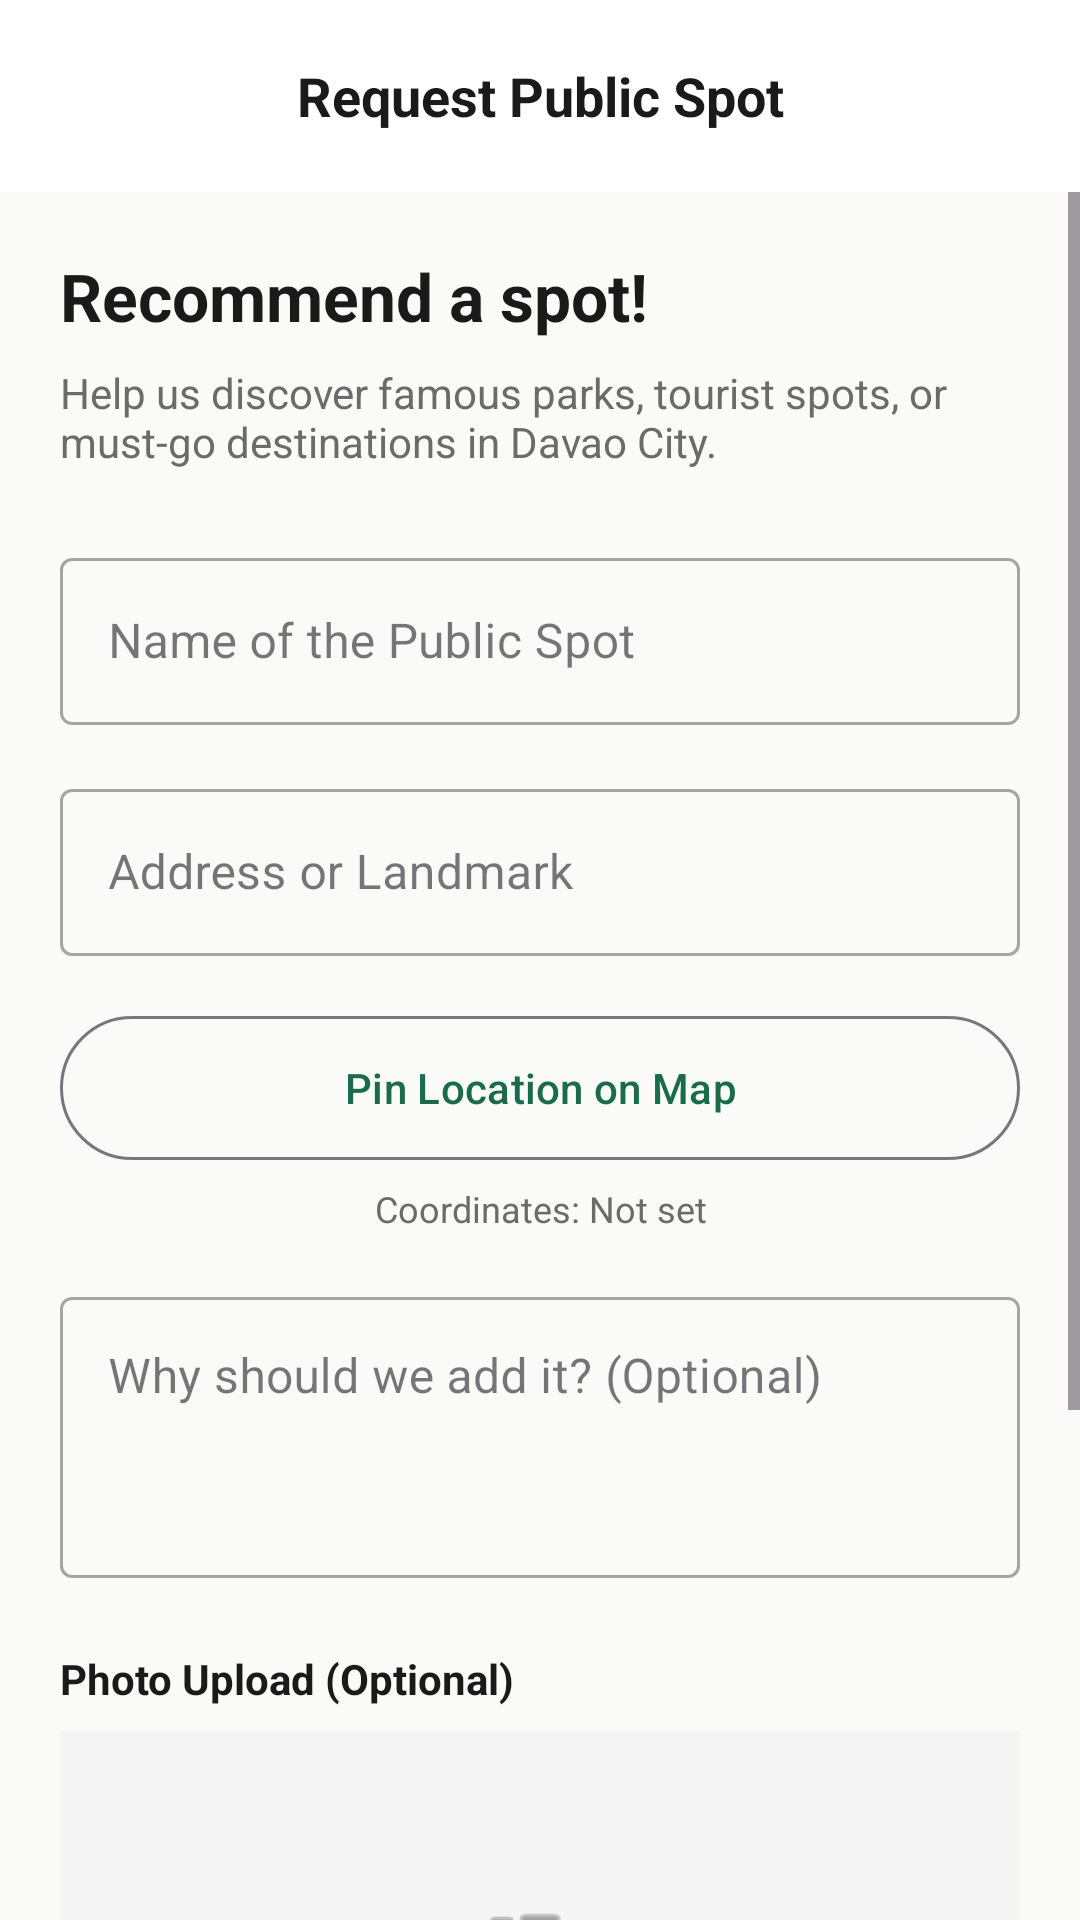

The Android layout XML behind this screen, and the referenced resources:
<!-- AndroidManifest.xml: application theme Theme.KapwaDVO -->
<!-- res/layout/fragment_request_public_spot.xml -->
<?xml version="1.0" encoding="utf-8"?>
<androidx.constraintlayout.widget.ConstraintLayout xmlns:android="http://schemas.android.com/apk/res/android"
    xmlns:app="http://schemas.android.com/apk/res-auto"
    android:layout_width="match_parent"
    android:layout_height="match_parent"
    android:background="@color/background">

    <com.google.android.material.appbar.MaterialToolbar
        android:id="@+id/toolbar"
        android:layout_width="match_parent"
        android:layout_height="?attr/actionBarSize"
        android:background="@color/surface"
        app:layout_constraintTop_toTopOf="parent"
        app:layout_constraintStart_toStartOf="parent"
        app:layout_constraintEnd_toEndOf="parent">

        <ImageButton
            android:id="@+id/btnBack"
            android:layout_width="48dp"
            android:layout_height="48dp"
            android:background="?attr/selectableItemBackgroundBorderless"
            android:src="@drawable/ic_arrow_back"
            app:tint="@color/text_primary"
            android:contentDescription="Back" />

        <TextView
            android:layout_width="wrap_content"
            android:layout_height="wrap_content"
            android:layout_gravity="center"
            android:text="Request Public Spot"
            android:textColor="@color/text_primary"
            android:textSize="18sp"
            android:textStyle="bold" />

    </com.google.android.material.appbar.MaterialToolbar>

    <ScrollView
        android:layout_width="match_parent"
        android:layout_height="0dp"
        android:fillViewport="true"
        app:layout_constraintTop_toBottomOf="@id/toolbar"
        app:layout_constraintBottom_toBottomOf="parent">

        <LinearLayout
            android:layout_width="match_parent"
            android:layout_height="wrap_content"
            android:orientation="vertical"
            android:padding="20dp">

            <TextView
                android:layout_width="match_parent"
                android:layout_height="wrap_content"
                android:text="Recommend a spot!"
                android:textSize="22sp"
                android:textStyle="bold"
                android:textColor="@color/text_primary" />

            <TextView
                android:layout_width="match_parent"
                android:layout_height="wrap_content"
                android:text="Help us discover famous parks, tourist spots, or must-go destinations in Davao City."
                android:textSize="14sp"
                android:textColor="@color/text_secondary"
                android:layout_marginTop="8dp"
                android:layout_marginBottom="24dp" />

            <com.google.android.material.textfield.TextInputLayout
                android:layout_width="match_parent"
                android:layout_height="wrap_content"
                android:hint="Name of the Public Spot"
                style="@style/Widget.MaterialComponents.TextInputLayout.OutlinedBox">
                <com.google.android.material.textfield.TextInputEditText
                    android:id="@+id/etName"
                    android:layout_width="match_parent"
                    android:layout_height="wrap_content" />
            </com.google.android.material.textfield.TextInputLayout>

            <com.google.android.material.textfield.TextInputLayout
                android:layout_width="match_parent"
                android:layout_height="wrap_content"
                android:layout_marginTop="16dp"
                android:hint="Address or Landmark"
                style="@style/Widget.MaterialComponents.TextInputLayout.OutlinedBox">
                <com.google.android.material.textfield.TextInputEditText
                    android:id="@+id/etAddress"
                    android:layout_width="match_parent"
                    android:layout_height="wrap_content" />
            </com.google.android.material.textfield.TextInputLayout>

            <com.google.android.material.button.MaterialButton
                android:id="@+id/btnPinLocation"
                android:layout_width="match_parent"
                android:layout_height="56dp"
                android:text="Pin Location on Map"
                app:icon="@drawable/ic_location"
                app:iconGravity="textStart"
                android:layout_marginTop="16dp"
                style="@style/Widget.Material3.Button.OutlinedButton" />

            <TextView
                android:id="@+id/tvCoordinates"
                android:layout_width="match_parent"
                android:layout_height="wrap_content"
                android:text="Coordinates: Not set"
                android:textSize="12sp"
                android:textColor="@color/text_secondary"
                android:layout_marginTop="4dp"
                android:gravity="center" />

            <com.google.android.material.textfield.TextInputLayout
                android:layout_width="match_parent"
                android:layout_height="wrap_content"
                android:layout_marginTop="16dp"
                android:hint="Why should we add it? (Optional)"
                style="@style/Widget.MaterialComponents.TextInputLayout.OutlinedBox">
                <com.google.android.material.textfield.TextInputEditText
                    android:id="@+id/etComments"
                    android:layout_width="match_parent"
                    android:layout_height="wrap_content"
                    android:minLines="3"
                    android:gravity="top|start" />
            </com.google.android.material.textfield.TextInputLayout>

            <TextView
                android:layout_width="match_parent"
                android:layout_height="wrap_content"
                android:text="Photo Upload (Optional)"
                android:textSize="14sp"
                android:textStyle="bold"
                android:textColor="@color/text_primary"
                android:layout_marginTop="24dp"
                android:layout_marginBottom="8dp" />

            <FrameLayout
                android:id="@+id/flPhotoUpload"
                android:layout_width="match_parent"
                android:layout_height="180dp"
                android:background="#F5F5F5"
                android:layout_marginBottom="32dp">

                <LinearLayout
                    android:layout_width="wrap_content"
                    android:layout_height="wrap_content"
                    android:orientation="vertical"
                    android:layout_gravity="center"
                    android:gravity="center">
                    <ImageView
                        android:layout_width="48dp"
                        android:layout_height="48dp"
                        android:src="@android:drawable/ic_menu_camera"
                        app:tint="@color/text_secondary" />
                    <TextView
                        android:layout_width="wrap_content"
                        android:layout_height="wrap_content"
                        android:text="Tap to upload photo"
                        android:textColor="@color/text_secondary"
                        android:layout_marginTop="8dp" />
                </LinearLayout>

                <ImageView
                    android:id="@+id/ivPreview"
                    android:layout_width="match_parent"
                    android:layout_height="match_parent"
                    android:scaleType="centerCrop"
                    android:visibility="gone" />

                <ProgressBar
                    android:id="@+id/pbUpload"
                    android:layout_width="wrap_content"
                    android:layout_height="wrap_content"
                    android:layout_gravity="center"
                    android:visibility="gone" />
            </FrameLayout>

            <com.google.android.material.button.MaterialButton
                android:id="@+id/btnSubmit"
                android:layout_width="match_parent"
                android:layout_height="56dp"
                android:text="Request Public Spot"
                android:layout_marginBottom="16dp"
                app:cornerRadius="12dp" />

        </LinearLayout>
    </ScrollView>

</androidx.constraintlayout.widget.ConstraintLayout>
<!-- resources referenced by this layout -->
<resources>
  <color name="background">#FAFAF8</color>
  <color name="surface">#FFFFFF</color>
  <color name="text_primary">#1A1A1A</color>
  <color name="text_secondary">#6B6B6B</color>
  <style name="Theme.KapwaDVO" parent="Base.Theme.KapwaDVO">
          <item name="android:windowLightStatusBar">true</item>
      </style>
  <style name="Base.Theme.KapwaDVO" parent="Theme.Material3.Light.NoActionBar">
          <item name="colorPrimary">@color/primary</item>
          <item name="colorPrimaryDark">@color/primary_dark</item>
          <item name="colorAccent">@color/accent</item>
          <item name="android:colorBackground">@color/background</item>
          <item name="colorSurface">@color/surface</item>
          <item name="colorOnPrimary">@color/white</item>
          <item name="android:statusBarColor">@color/primary</item>
          <item name="android:navigationBarColor">@color/surface</item>
      </style>
  <color name="primary">#1A6B4A</color>
  <color name="primary_dark">#0F4530</color>
  <color name="accent">#F4A724</color>
  <color name="white">#FFFFFF</color>
</resources>
